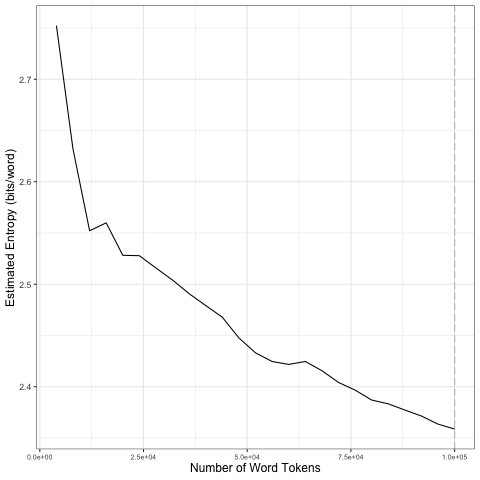

Data behind this chart, as committed beside it:
file, entropy.Corpus.Size, entropy.Entropy, sd.Corpus.Size, sd.SD
data/books/alice29_tokens_1-gram_char.tx…, 4000, 2.752, 20000, 0.09101
data/books/alice29_tokens_1-gram_char.tx…, 8000, 2.632, 40000, 0.01934
data/books/alice29_tokens_1-gram_char.tx…, 12000, 2.552, 60000, 0.019
data/books/alice29_tokens_1-gram_char.tx…, 16000, 2.56, 80000, 0.01491
data/books/alice29_tokens_1-gram_char.tx…, 20000, 2.528, 1e+05, 0.009986
data/books/alice29_tokens_1-gram_char.tx…, 24000, 2.528, 20000, 0.09101
data/books/alice29_tokens_1-gram_char.tx…, 28000, 2.516, 40000, 0.01934
data/books/alice29_tokens_1-gram_char.tx…, 32000, 2.504, 60000, 0.019
data/books/alice29_tokens_1-gram_char.tx…, 36000, 2.491, 80000, 0.01491
data/books/alice29_tokens_1-gram_char.tx…, 40000, 2.479, 1e+05, 0.009986
data/books/alice29_tokens_1-gram_char.tx…, 44000, 2.468, 20000, 0.09101
data/books/alice29_tokens_1-gram_char.tx…, 48000, 2.448, 40000, 0.01934
data/books/alice29_tokens_1-gram_char.tx…, 52000, 2.433, 60000, 0.019
data/books/alice29_tokens_1-gram_char.tx…, 56000, 2.425, 80000, 0.01491
data/books/alice29_tokens_1-gram_char.tx…, 60000, 2.422, 1e+05, 0.009986
data/books/alice29_tokens_1-gram_char.tx…, 64000, 2.425, 20000, 0.09101
data/books/alice29_tokens_1-gram_char.tx…, 68000, 2.416, 40000, 0.01934
data/books/alice29_tokens_1-gram_char.tx…, 72000, 2.404, 60000, 0.019
data/books/alice29_tokens_1-gram_char.tx…, 76000, 2.397, 80000, 0.01491
data/books/alice29_tokens_1-gram_char.tx…, 80000, 2.387, 1e+05, 0.009986
data/books/alice29_tokens_1-gram_char.tx…, 84000, 2.383, 20000, 0.09101
data/books/alice29_tokens_1-gram_char.tx…, 88000, 2.377, 40000, 0.01934
data/books/alice29_tokens_1-gram_char.tx…, 92000, 2.371, 60000, 0.019
data/books/alice29_tokens_1-gram_char.tx…, 96000, 2.363, 80000, 0.01491
data/books/alice29_tokens_1-gram_char.tx…, 1e+05, 2.359, 1e+05, 0.009986
